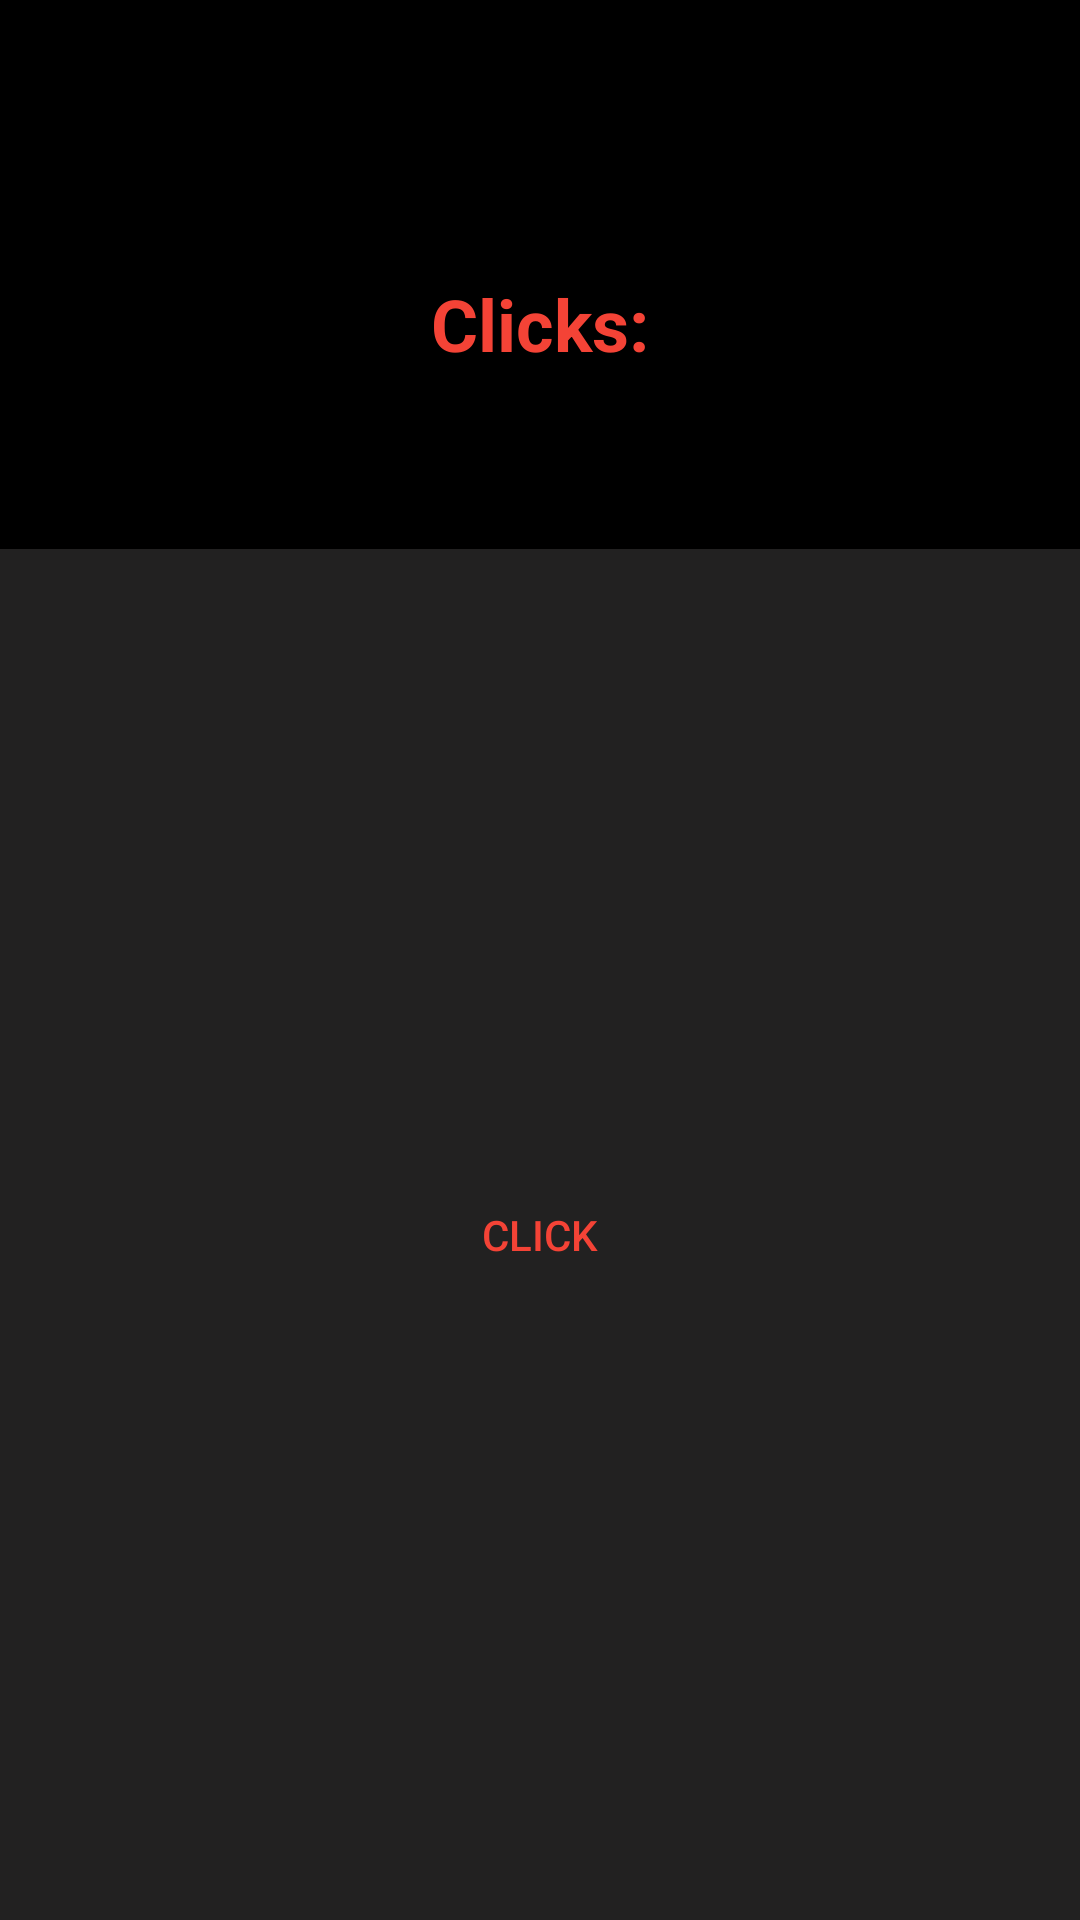

Reconstruct the res/layout file that produces this screen, plus the resources it refers to.
<!-- AndroidManifest.xml: application theme AppTheme -->
<!-- res/layout/activity_main.xml -->
<?xml version="1.0" encoding="utf-8"?>
<android.support.constraint.ConstraintLayout
		xmlns:android="http://schemas.android.com/apk/res/android"
		xmlns:tools="http://schemas.android.com/tools"
		xmlns:app="http://schemas.android.com/apk/res-auto"
		android:layout_width="match_parent"
		android:layout_height="match_parent"
		tools:context=".Activities.MainActivity"
		android:animateLayoutChanges="true" android:background="@android:color/background_dark">
	<LinearLayout
			android:orientation="vertical"
			android:layout_width="0dp"
			android:layout_height="0dp" app:layout_constraintTop_toTopOf="parent"
			app:layout_constraintBottom_toBottomOf="parent" app:layout_constraintEnd_toEndOf="parent" app:layout_constraintStart_toStartOf="parent"
			android:id="@+id/linearLayout">
		<TextView
				android:layout_width="match_parent"
				android:layout_height="match_parent" android:id="@+id/timer" android:layout_weight="3" android:textSize="30sp" android:textAlignment="center"
				android:textStyle="bold" android:textColor="#F44336"/>
		<TextView
				android:layout_width="match_parent"
				android:layout_height="match_parent" android:id="@+id/numberOfClicks" android:layout_weight="3" android:textAlignment="center"
				android:textStyle="bold" android:textSize="24sp" android:textColor="#F44336" android:text="Clicks:"/>
		<Button
				android:text="@string/click"
				android:layout_width="match_parent"
				android:layout_height="match_parent" android:id="@+id/clickButton" android:layout_weight="1"
				style="@style/Widget.AppCompat.Button.Borderless.Colored" android:textColor="#F44336" android:background="#222121"/>
	</LinearLayout>
</android.support.constraint.ConstraintLayout>
<!-- resources referenced by this layout -->
<resources>
  <string name="click">CLICK</string>
  <style name="AppTheme" parent="Theme.AppCompat.Light.DarkActionBar">
  		
  		<item name="colorPrimary">@color/colorPrimary</item>
  		<item name="colorPrimaryDark">@color/colorPrimaryDark</item>
  		<item name="colorAccent">@color/colorAccent</item>
  
  		
  		<item name="android:windowActivityTransitions">true</item>
  
  		
  		<item name="android:windowEnterTransition">@transition/explode</item>
  		<item name="android:windowExitTransition">@transition/explode</item>
  
  	</style>
  <!-- not gathered from this repository: default colours our renderer supplied (Android Studio template values) -->
  <color name="colorPrimary">#FF6200EE</color>
  <color name="colorPrimaryDark">#FF3700B3</color>
  <color name="colorAccent">#FF03DAC5</color>
</resources>
